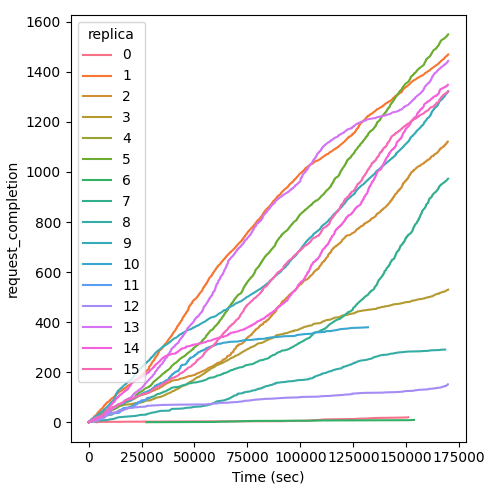

Source data for this figure (header and first rows):
Time (sec), request_completion, replica
3624, 1, 0
3770, 2, 0
20759, 3, 0
47394, 4, 0
91743, 5, 0
94340, 6, 0
103263, 7, 0
104714, 8, 0
105861, 9, 0
109321, 10, 0
109887, 11, 0
111768, 12, 0
119112, 13, 0
126610, 14, 0
126744, 15, 0
132073, 16, 0
133222, 17, 0
136392, 18, 0
145173, 19, 0
150499, 20, 0
150936, 21, 0
29.63, 1, 1
147.2, 2, 1
291.1, 3, 1
433.9, 4, 1
588.3, 5, 1
731.5, 6, 1
866.3, 7, 1
1018, 8, 1
1298, 9, 1
1445, 10, 1
1592, 11, 1
1730, 12, 1
1880, 13, 1
1890, 14, 1
1890, 15, 1
1891, 16, 1
2021, 17, 1
2163, 18, 1
2321, 19, 1
2451, 20, 1
2453, 21, 1
2596, 22, 1
2605, 23, 1
2739, 24, 1
2740, 25, 1
3029, 26, 1
3317, 27, 1
3463, 28, 1
3466, 29, 1
3621, 30, 1
3622, 31, 1
3766, 32, 1
3891, 33, 1
4036, 34, 1
4182, 35, 1
4182, 36, 1
4183, 37, 1
4187, 38, 1
4326, 39, 1
... 11,971 more rows
